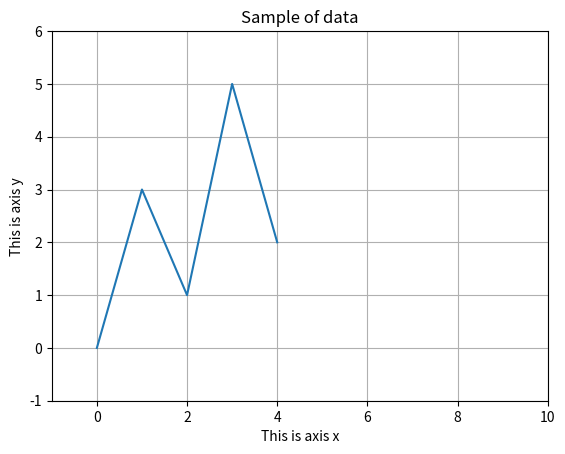

The matplotlib source for this figure:
import matplotlib.pyplot as plt


def main():
    x_coords = [0, 1, 2, 3, 4]
    y_coords = [0, 3, 1, 5, 2]

    plt.plot(x_coords, y_coords)

    # Title
    plt.title('Sample of data')

    # The name of axis x and y
    plt.xlabel('This is axis x')
    plt.ylabel('This is axis y')

    # The board of axis
    plt.xlim(xmin=-1, xmax=10)
    plt.ylim(ymin=-1, ymax=6)

    # The grid of field
    plt.grid(True)

    plt.show()


main()
